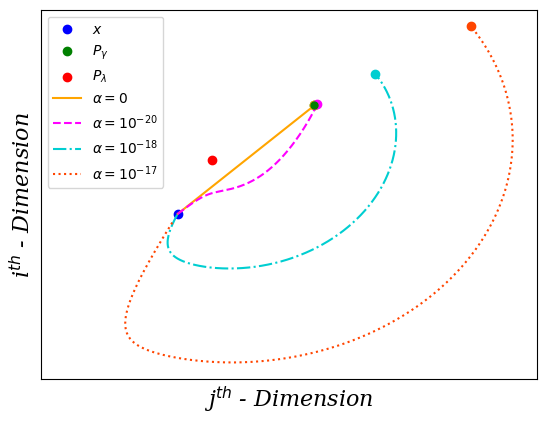

This figure's Python source:
import numpy as np
import matplotlib.pyplot as plt

def CDE(x, y, z, alpha, epsilon):
    
    target_mse = np.mean((x - y)**2)
    non_target_mse = np.mean((x - z)**2)
    
    return (1 - alpha) * target_mse + alpha * (1/(non_target_mse + epsilon))

def CDE_derivate(x, y, z, alpha, axis):    
    return (x[axis] - y[axis])*(1 - alpha) - ((4*alpha*(x[axis] - z[axis]))/(np.sum((x - z)**2))**2)

def calculate_newX_GradientDescent(x, y, z, alpha, epsilon, lr):
    numAxis = x.shape[-1]
    newX = np.zeros(x.shape)
    
    for axis in range(numAxis):
        newX[axis] = x[axis] - lr * CDE_derivate(x, y, z, alpha, axis)
        
    return newX

def compute_optimal_path(x, y, z, alpha, epsilon, lr, iterations):
    x_points = np.zeros([iterations, x.shape[-1]])
    for i in range(iterations):
        x = calculate_newX_GradientDescent(x, y, z, alpha, epsilon, lr)
        x_points[i] = x
    return [x_points[:, i] for i in range(x.shape[-1])]

y = np.array([5, 5])*1e-5
z = np.array([2, 3])*1e-5
x = np.array([1, 1])*1e-5


alpha = 1e-25
epsilon = 1e-12

# CDE(x, y, z, alpha, epsilon)

iterations = 15000
lr = 1e-3
x_points = np.zeros([iterations, 2])

ax = plt.gca()

# # Plot x Point
# plt.plot(x=x[0], y=x[1], label="x")

# # Plot y point
# plt.plot(x=y[0], y=y[1], label="P_gamma")
# # Plot z point
# plt.plot(x=z[0], y=z[1], label="P_lambda")

ax.scatter(x=x[0], y=x[1], c = "blue", label="$x$")
ax.scatter(x=y[0], y=y[1], c = "green", label="$P_{\gamma}$")
ax.scatter(x=z[0], y=z[1], c = "red", label="$P_{\lambda}$")
# ax.scatter(x=z[0], y=z[1], c = "red", label="P ʎ")

# print(x_points)

# alpha = 1e-25
# for i in range(iterations):
#     x = calculate_newX_GradientDescent(x, y, z, alpha, epsilon, lr)
#     x_points[i] = x

# first_D = x_points[:, 0]
# second_D = x_points[:, 1]

x = np.array([1, 1])*1e-5
alpha = 0
first_D, second_D = compute_optimal_path(x, y, z, alpha, epsilon, lr, iterations)
# Plot CDE Optimal Path
plt.plot(first_D, second_D, color="orange", label="$\\alpha = 0$")
ax.scatter(x=first_D[-1], y=second_D[-1], c = "orange")

x = np.array([1, 1])*1e-5
alpha = 1e-20
first_D, second_D = compute_optimal_path(x, y, z, alpha, epsilon, lr, iterations)
# Plot CDE Optimal Path
plt.plot(first_D, second_D, color="fuchsia", label="$\\alpha = 10^{-20}$", linestyle="dashed")
ax.scatter(x=first_D[-1], y=second_D[-1], c = "fuchsia")

x = np.array([1, 1])*1e-5
alpha = 1e-18
first_D, second_D = compute_optimal_path(x, y, z, alpha, epsilon, lr, iterations)
# Plot CDE Optimal Path
plt.plot(first_D, second_D, color="darkturquoise", label="$\\alpha = 10^{-18}$", linestyle="dashdot")
ax.scatter(x=first_D[-1], y=second_D[-1], c = "darkturquoise")

x = np.array([1, 1])*1e-5
alpha = 1e-17
first_D, second_D = compute_optimal_path(x, y, z, alpha, epsilon, lr, iterations)
# Plot CDE Optimal Path
plt.plot(first_D, second_D, color="orangered", label="$\\alpha = 10^{-17}$", linestyle="dotted")
ax.scatter(x=first_D[-1], y=second_D[-1], c = "orangered")

plt.plot(y[0], y[1], marker="o", markersize=5, markeredgecolor="green", markerfacecolor="green")

plt.xlim(-3e-5, 11.5e-5)
ax.axes.get_xaxis().set_ticks([])
ax.axes.get_yaxis().set_ticks([])


plt.ylabel("i$^{th}$ - Dimension", fontstyle='italic', fontfamily='serif', fontsize=16)
plt.xlabel("j$^{th}$ - Dimension", fontstyle='italic', fontfamily='serif', fontsize=16)

import matplotlib.font_manager as font_manager

font = font_manager.FontProperties(family='serif',
                                   style='italic', size=10)

plt.legend(loc="upper left", prop=font)

plt.savefig('CDE_3.png')

# import tikzplotlib

# tikzplotlib.save("test_2.tex")